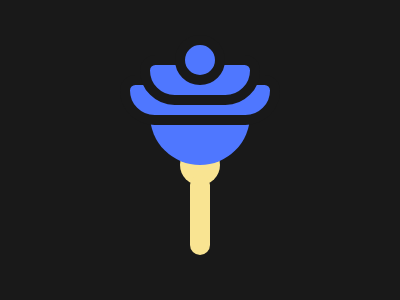

Reproduce this picture with HTML and CSS.

<p x><p y>
<style>
  * {
    background: #191919;
    margin: 0;
  }
  
  p[x] {
    width: 40px;
    height: 40px;
    background: #F9E492;
    margin: 145 180;
    border-radius: 100%;
  }
  
  p[x]:before {
    content: '';
    position: fixed;
    width: 20px;
    height: 80px;
    background: #F9E492;
    top: 175;
    left: 190;
    border-radius: 50px;
  }
  
  p[x]:after {
    content: '';
    position: fixed;
    width: 100px;
    height: 100px;
    background: #4F77FF;
    top: 65;
    left: 150;
    border-radius: 90%;
  }
  
  p[y] {
    content: '';
    position: fixed;
    width: 140px;
    height: 30px;
    top: 75;
    left: 120;
    background: #4F77FF;
    border: 10px solid #191919;
    border-radius: 60px 60px 135px 135px;
  }
  
  p[y]:before {
    content: '';
    position: fixed;
    width: 100px;
    height: 30px;
    top: 55;
    left: 140;
    background: #4F77FF;
    border: 10px solid #191919;
    border-radius: 60px 60px 135px 135px;
  }
  
  p[y]:after {
    content: '';
    position: fixed;
    width: 30px;
    height: 30px;
    top: 35;
    left: 175;
    background: #4F77FF;
    border: 10px solid #191919;
    border-radius: 90%;
  }
</style>
